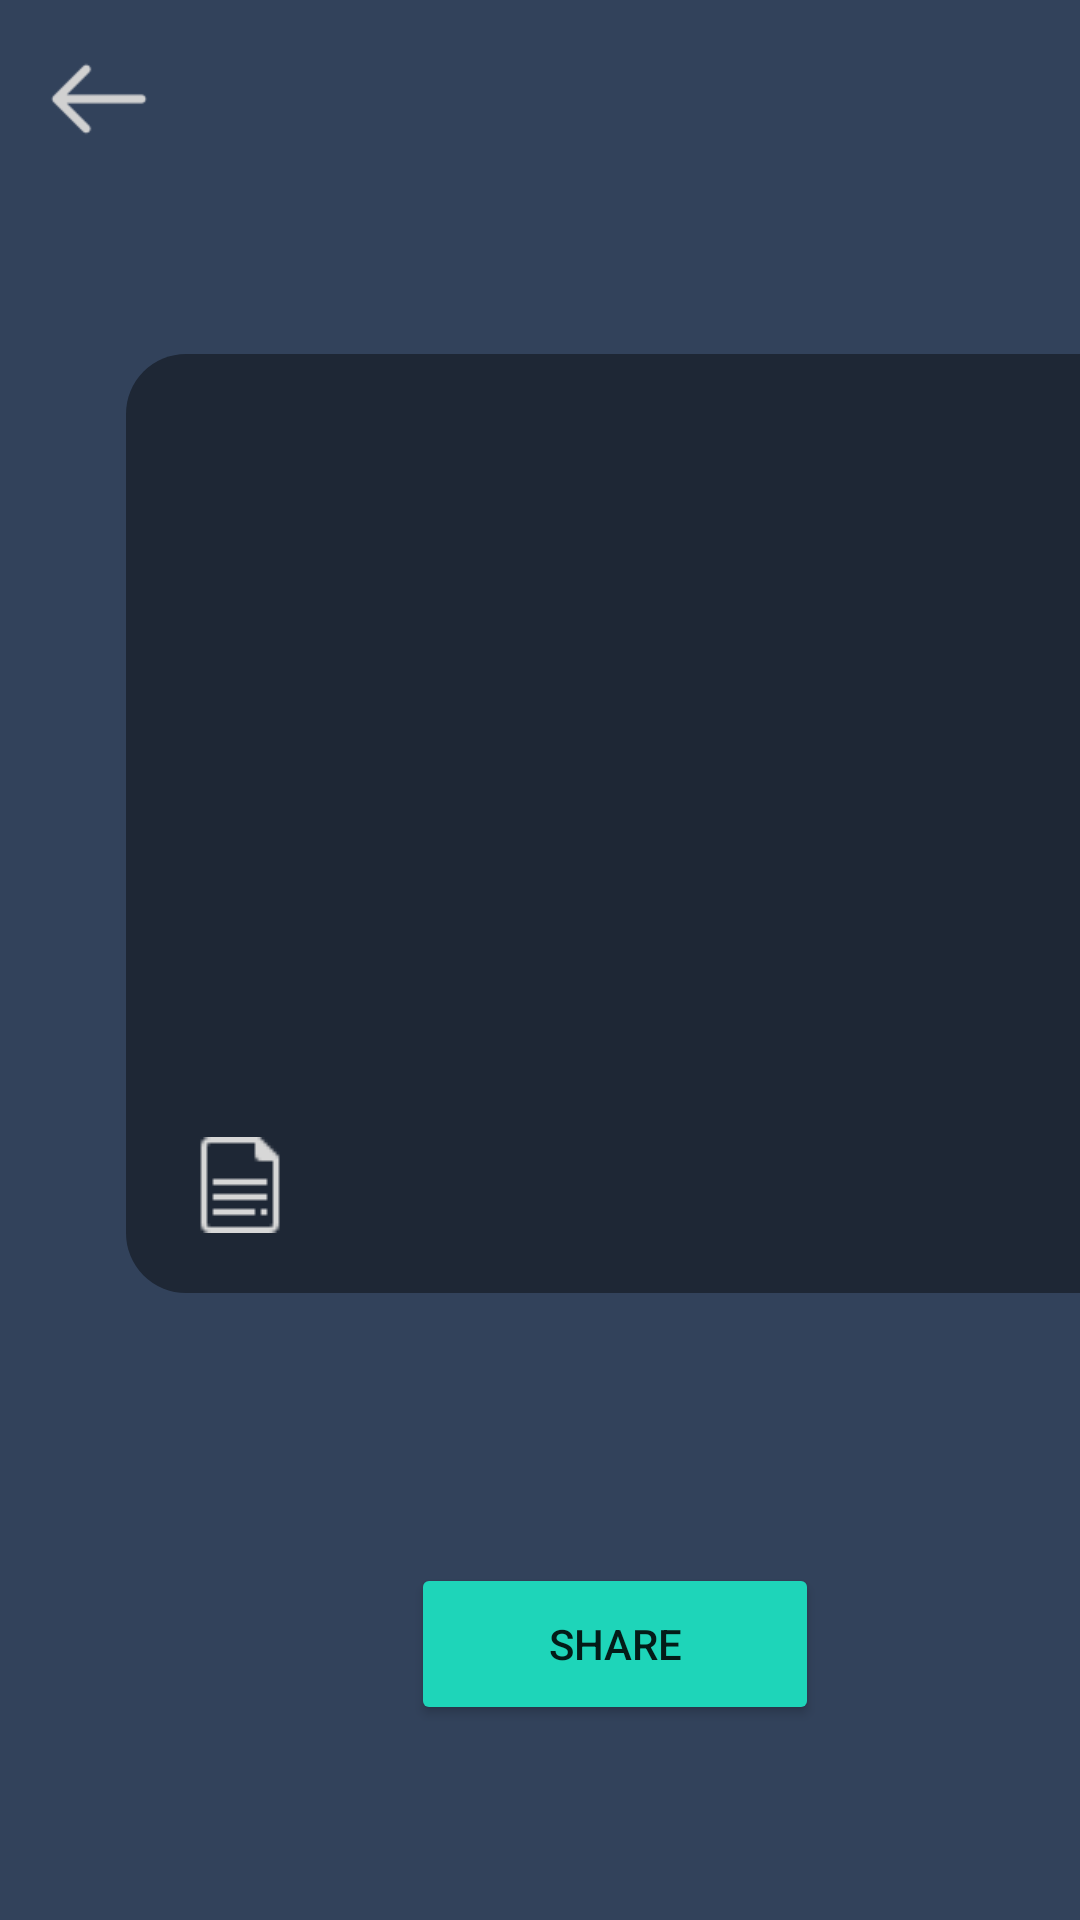

Layout XML and referenced resources for this Android screen:
<!-- AndroidManifest.xml: application theme Theme.SocialApp -->
<!-- res/layout/activity_create_post.xml -->
<?xml version="1.0" encoding="utf-8"?>
<androidx.constraintlayout.widget.ConstraintLayout xmlns:android="http://schemas.android.com/apk/res/android"
    xmlns:app="http://schemas.android.com/apk/res-auto"
    xmlns:tools="http://schemas.android.com/tools"
    android:id="@+id/create_post_layout"
    android:layout_width="match_parent"
    android:layout_height="match_parent"
    android:background="@color/main_bg"
    tools:context=".CreatePost">

    <ImageView
        android:id="@+id/create_post_back"
        android:layout_width="34dp"
        android:layout_height="34dp"
        android:layout_marginStart="16dp"
        android:layout_marginTop="16dp"
        app:layout_constraintStart_toStartOf="parent"
        app:layout_constraintTop_toTopOf="parent"
        app:srcCompat="@drawable/back" />

    <EditText
        android:id="@+id/create_post_text"
        android:layout_width="340dp"
        android:layout_height="313dp"
        android:layout_marginStart="42dp"
        android:layout_marginTop="68dp"
        android:background="@drawable/create_post_shape"
        android:ems="10"
        android:gravity="start|top"
        android:inputType="textMultiLine"
        android:paddingHorizontal="10dp"
        android:paddingVertical="10dp"
        android:textColor="#FFFFFF"
        app:layout_constraintStart_toStartOf="parent"
        app:layout_constraintTop_toBottomOf="@+id/create_post_back" />

    <Button
        android:id="@+id/create_post_share_button"
        android:layout_width="136dp"
        android:layout_height="54dp"
        android:layout_marginStart="137dp"
        android:layout_marginTop="90dp"
        android:backgroundTint="@color/button_color"
        android:backgroundTintMode="src_in"
        android:text="Share"
        app:layout_constraintStart_toStartOf="parent"
        app:layout_constraintTop_toBottomOf="@+id/create_post_text" />

    <ImageView
        android:id="@+id/create_post_share_add_file"
        android:layout_width="wrap_content"
        android:layout_height="wrap_content"
        android:layout_marginBottom="20dp"
        app:layout_constraintBottom_toBottomOf="@+id/create_post_text"
        app:layout_constraintEnd_toEndOf="@+id/create_post_text"
        app:layout_constraintHorizontal_bias="0.071"
        app:layout_constraintStart_toStartOf="@+id/create_post_text"
        app:srcCompat="@drawable/files" />
</androidx.constraintlayout.widget.ConstraintLayout>
<!-- resources referenced by this layout -->
<resources>
  <color name="button_color">#1ED5B9</color>
  <color name="main_bg">#32425B</color>
  <!-- drawable back: png bitmap (drawable, 966 bytes) -->
  <!-- drawable create_post_shape (drawable) -->
  <?xml version="1.0" encoding="utf-8"?>
  <shape android:shape="rectangle" xmlns:android="http://schemas.android.com/apk/res/android">
  <solid android:color="#1E2735"></solid>
      <corners android:radius="20dp"></corners>
  </shape>
  <!-- drawable files: png bitmap (drawable, 668 bytes) -->
  <style name="Theme.SocialApp" parent="Theme.MaterialComponents.DayNight.DarkActionBar">
          
          <item name="colorPrimary">@color/purple_500</item>
          <item name="colorPrimaryVariant">@color/purple_700</item>
          <item name="colorOnPrimary">@color/white</item>
          
          <item name="colorSecondary">@color/teal_200</item>
          <item name="colorSecondaryVariant">@color/teal_700</item>
          <item name="colorOnSecondary">@color/black</item>
  
          
          <item name="android:statusBarColor" tools:targetApi="l">?attr/colorPrimaryVariant</item>
          
      </style>
  <color name="purple_500">#FF6200EE</color>
  <color name="purple_700">#FF3700B3</color>
  <color name="white">#FFFFFFFF</color>
  <color name="teal_200">#FF03DAC5</color>
  <color name="teal_700">#FF018786</color>
  <color name="black">#FF000000</color>
</resources>
